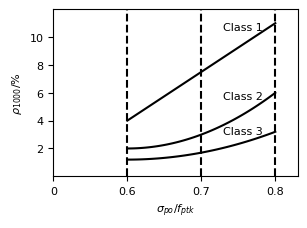

The script that saved this image: (Note: this script raises an exception after producing the figure.)
#%%
import matplotlib.pyplot as plt
import numpy as np

# plt.rcParams["figure.dpi"] = 600
# plt.rcParams["savefig.dpi"] = 600
# plt.rcParams["font.sans-serif"] = ["SimSun"]
plt.rcParams["axes.unicode_minus"] = True


def cm_to_inch(value):
    return value / 2.54


def c1(x):
    x1, y1 = 0.1, 4
    x2, y2 = 0.3, 11
    return (y2 - y1) * (x - x1) / (x2 - x1) + y1


def c2(x):
    k, h = 1.2, 0.1
    a = 50
    return a * (x - h) ** 2 + k


def c3(x):
    k, h = 2, 0.1
    a = 100
    return a * (x - h) ** 2 + k


# %%
fontdict = {"family": "Times New Roman", "size": 8}
x = np.linspace(0.1, 0.3, 100)
plt.figure(figsize=(cm_to_inch(8), cm_to_inch(6)), dpi=600)
plt.rc("font", family="Times New Roman")
plt.rcParams["font.sans-serif"] = "Times"
plt.xlim([0, 0.33])
plt.ylim([0, 12])
plt.plot(x, c1(x), "k")
plt.plot(x, c2(x), "k")
plt.plot(x, c3(x), "k")
plt.plot(np.ones(10) * 0.1, np.linspace(0, 12, 10), "k--")
plt.plot(np.ones(10) * 0.2, np.linspace(0, 12, 10), "k--")
plt.plot(np.ones(10) * 0.3, np.linspace(0, 12, 10), "k--")
plt.xticks([0, 0.1, 0.2, 0.3], [0, 0.6, 0.7, 0.8], fontsize=8)
plt.yticks([2, 4, 6, 8, 10], [2, 4, 6, 8, 10], fontsize=8)
plt.ylabel(r"$\rho_{1000}$/%", fontsize=8)
plt.xlabel("$\sigma_{po}$/$f_{ptk}$", fontsize=8)

plt.annotate("Class 1", xy=(0.23, 10.5), fontsize=8)
plt.annotate("Class 2", xy=(0.23, 5.5), fontsize=8)
plt.annotate("Class 3", xy=(0.23, 3), fontsize=8)
plt.tight_layout()
plt.savefig("../figures/class.tiff", facecolor="w")

# plt.savefig("../figures/class.png")
# %%
plt.get_facecolor()
# %%
